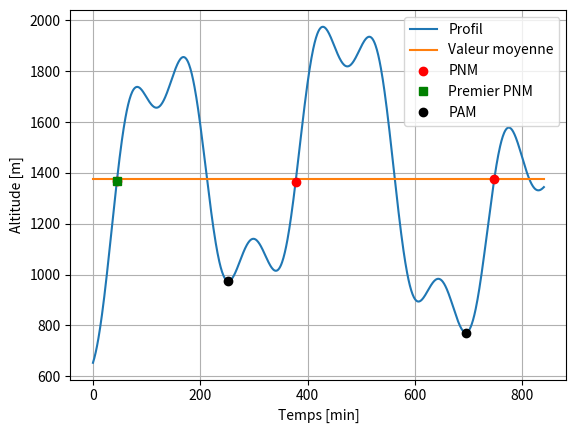

This figure's Python source: (Note: this script raises an exception after producing the figure.)
# -*- coding: utf-8 -*-
"""
Created on Wed Oct 27 21:54:13 2021

[redacted]
"""

lat = [45.461516, 45.461448, 45.461383, 45.461641, 45.461534, 45.461595, 45.461562]
long = [6.44461, 6.444426, 6.444239, 6.444035, 6.443879, 6.4437, 6.443521]
alt = [1315.221, 1315.702, 1316.182, 1316.663, 1319.144, 1317.634, 1318.105]
tps = [1597496965, 1597496980, 1597496995, 1597496710, 1597496725, 1597496740, 1597496755]

import math as m
import random as rd

def conversion(L:list) -> list : 
    tab = []
    for el in L : 
        tab.append(m.radians(el))
    return tab

latr = conversion(lat)
longr = conversion(long)

def plus_haut_index(L:list) -> float :
    m = 0
    for i in range(len(L)):
        if L[i]>L[m] :
            m = i  
    return m

def coords_plus_haut(alt:list, long:list, lat:list)-> list :
    m = plus_haut_index(alt)
    return[lat[m],long[m]]

def deniveles(alt:list) -> list:
    pos,neg = 0,0
    for i in range(1,len(alt)) : 
        delta = alt[i]-alt[i-1]
        if  delta > 0: 
            pos = pos + delta
        else : 
            neg = neg + delta
    return [pos,neg]


#### 
# Création d'un profil d'altitude
import numpy as np
import matplotlib.pyplot as plt
les_x = np.linspace(-1.1,1.3,1000)

les_y1 = 0.6366 * np.cos(6.2813*les_x-np.pi/2)
les_y2 = 0.2122 * np.cos(18.85*les_x-np.pi/2)
les_y = les_y1+les_y2-0.4*les_x*les_x


les_x = np.linspace(0,60*14,1000)
les_y = 800*les_y + 1500
plt.xlabel("Temps [min]")
plt.ylabel("Altitude [m]")
plt.plot(les_x,les_y,label = "Profil")
plt.legend()

#plt.plot(les_x,-les_x*les_x)
plt.grid()

plt.savefig("fig_01.png")


alt = [e for e in les_y]
def moyenne(alt:list):
    somme = 0
    for a in alt : 
        somme = somme + a
    return somme/len(alt)  

m = moyenne(alt)
les_m = [m for i in range(len(alt))]
plt.plot(les_x,les_m,label = "Valeur moyenne")
plt.legend()
plt.savefig("fig_02.png")

def indice_premier_PNM(alt:list):
    m = moyenne(alt)
    indice = -1
    for i in range(len(alt)-1):
        if alt[i]<m and alt[i+1]>m:
            return i
    return indice


prems = indice_premier_PNM(alt)


def indices_PNM(alt:list):
    m = moyenne(alt)
    les_PNM = []
    for i in range(len(alt)-1):
        if alt[i]<m and alt[i+1]>m:
            les_PNM.append(i)
    return les_PNM

les_PNM = indices_PNM(alt)

x_PNM = [les_x[i] for i in les_PNM]
y_PNM = [alt[i] for i in les_PNM]
plt.plot(x_PNM,y_PNM,'or',label = "PNM")
plt.legend()
plt.plot(les_x[prems],alt[prems],'sg',label = "Premier PNM")
plt.legend()
plt.savefig("fig_03.png")

def liste_alt_min(alt:list):
    les_PNM = indices_PNM(alt)
    les_min = []
    for i in range(len(les_PNM)-1):
        mini = les_PNM[i]
        for j in range(les_PNM[i],les_PNM[i+1]):
            if alt[j]<alt[mini]:
                mini = j
        les_min.append(mini)
    return les_min

les_min = liste_alt_min(alt)
            
x_min = [les_x[i] for i in les_min]
y_min = [alt[i] for i in les_min]
plt.plot(x_min,y_min,'ok',label = "PAM")
plt.legend()
plt.savefig("fig_04.png")


def creer_montagnes(alt):
    pam = liste_alt_min(alt)
    montagnes = []
    mont = []
    for i in range(0,pam[0]):
        mont.append(alt[i])
    montagnes.append(mont)
    for i in range(len(pam)-1):
        mont = []
        for j in range(pam[i],pam[i+1]):
            mont.append(alt[j])
        montagnes.append(mont)
    mont = []
    for i in range(pam[-1],len(alt)):
        mont.append(alt[i])
    montagnes.append(mont)
    return montagnes

def creer_montagnes2(alt,les_x):
    pam = list_alt_min(alt)
    montagnes = []
    mont = []
    les_t = []
    t = []
    for i in range(0,pam[0]):
        mont.append(alt[i])
        t.append(les_x[i])
    
    montagnes.append(mont)
    les_t.append(t)
    
    for i in range(len(pam)-1):
        mont = []
        t = []
        for j in range(pam[i],pam[i+1]):
            mont.append(alt[j])
            t.append(les_x[j])
        montagnes.append(mont)
        les_t.append(t)
    mont = []
    t=[]
    for i in range(pam[-1],len(alt)):
        mont.append(alt[i])
        t.append(les_x[i])
    montagnes.append(mont)
    les_t.append(t)
    return montagnes,les_t

montagnes,ts = creer_montagnes2(alt,les_x)

plt.clf()
plt.grid()
plt.plot(ts[0],montagnes[0],linestyle = 'solid',label = 'Montagne 1')
plt.plot(ts[1],montagnes[1],linestyle = 'dotted',label = 'Montagne 2')
plt.plot(ts[2],montagnes[2],linestyle = 'dashed',label = 'Montagne 3')
plt.legend()
plt.savefig("fig_05.png")
"""for i in range(len(montagnes)):
    plt.plot(ts[i],montagnes[i])
"""




"""
def distance_totale(alt:list, long:list, lat:list)-> float :
    D = 0
    for i in range(1,len(alt)):
        c1  = [alt[i-1],lat[i-1],long[i-1]]
        c2  = [alt[i],lat[i],long[i]]
        D = D + distance(c1,c2)
    return D"""


def voisins(p:list) -> list :
    x = p[0]
    y = p[1]
    v = [[x+1,y],[x,y+1],[x-1,y],[x,y-1]]
    return v

def positions_possibles(p:list, atteints:list)-> list :
    possibles = []
    voi = voisins(p)
    for v in voi : 
        if v not in atteints: 
            possibles.append(v)
    return possibles

def genere_chemin_naif(n:int) : 
    chemin = [[0,0]]
    while len(chemin)<n :
        possibles = (chemin[-1],chemin)
        if len(possibles) == 0 : 
            return None 
        else : 
            chemin.append(rd.choice(possibles))
    return chemin